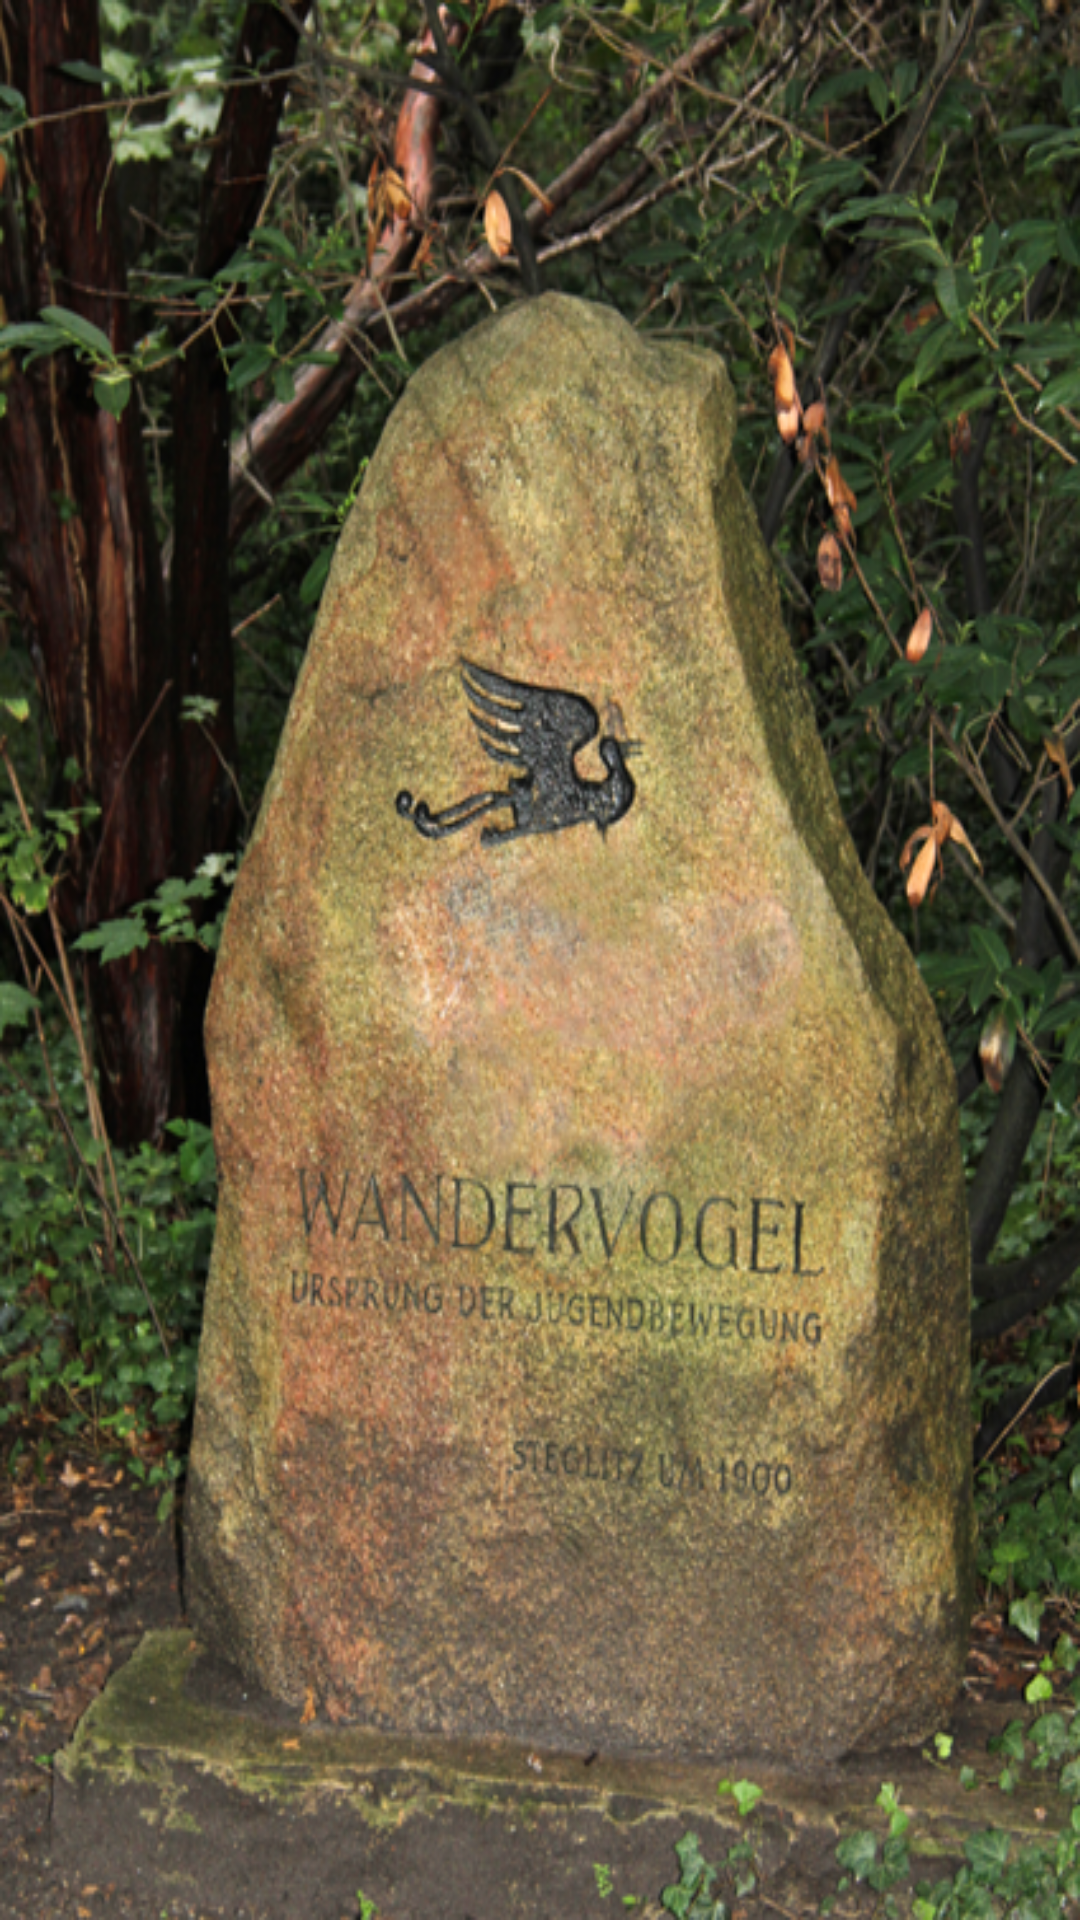

Reconstruct the res/layout file that produces this screen, plus the resources it refers to.
<!-- AndroidManifest.xml: application theme AppTheme -->
<!-- res/layout/splash.xml -->
<?xml version="1.0" encoding="utf-8"?>
<LinearLayout xmlns:android="http://schemas.android.com/apk/res/android"
    xmlns:tools="http://schemas.android.com/tools"
    android:layout_width="fill_parent"
    android:layout_height="fill_parent" >
    <ImageView
        android:layout_width="match_parent"
        android:layout_height="match_parent"
        android:background="@drawable/wandervogel"
         />

</LinearLayout>
<!-- resources referenced by this layout -->
<resources>
  <!-- drawable wandervogel: png bitmap (drawable, 560740 bytes) -->
  <style name="AppTheme" parent="Theme.AppCompat.Light.DarkActionBar">
          
          <item name="colorPrimary">@color/colorPrimary</item>
          <item name="colorPrimaryDark">@color/colorPrimaryDark</item>
          <item name="colorAccent">@color/colorAccent</item>
          <item name="android:windowFullscreen">true</item>
      </style>
  <!-- not gathered from this repository: default colours our renderer supplied (Android Studio template values) -->
  <color name="colorPrimary">#FF6200EE</color>
  <color name="colorPrimaryDark">#FF3700B3</color>
  <color name="colorAccent">#FF03DAC5</color>
</resources>
